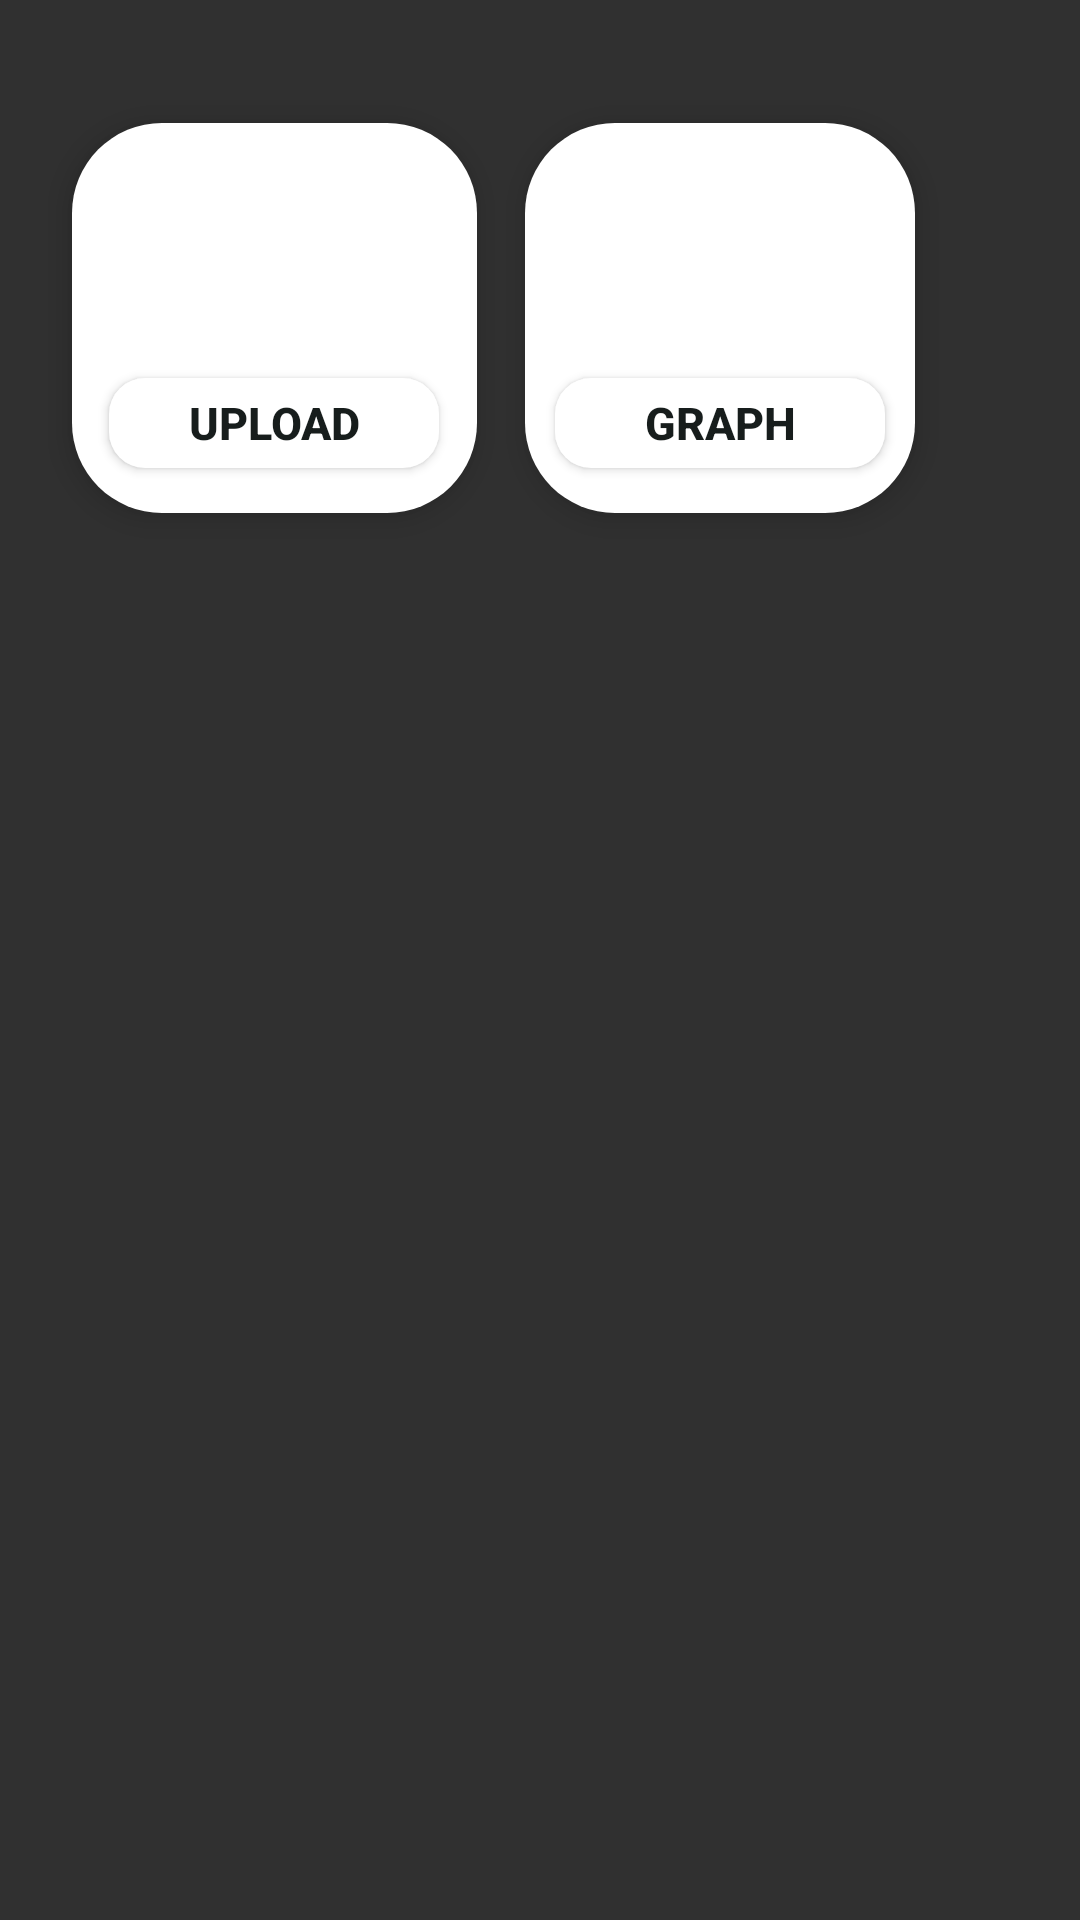

Layout XML and referenced resources for this Android screen:
<!-- AndroidManifest.xml: application theme Theme.GsmMode -->
<!-- res/layout/chose.xml -->
<?xml version="1.0" encoding="utf-8"?>
<LinearLayout xmlns:android="http://schemas.android.com/apk/res/android"
    android:layout_width="match_parent"
    android:layout_height="wrap_content"
    android:orientation="vertical"
    android:padding="16dp">

    <LinearLayout
        android:id="@+id/layer_remote"
        android:layout_width="390dp"
        android:layout_height="180dp"
        android:orientation="horizontal"
        android:gravity="center_vertical"
        >

        <LinearLayout
            android:id="@+id/linearLayout1"
            android:layout_width="135dp"
            android:layout_height="130dp"
            android:background="@drawable/bachground_button_white"
            android:orientation="vertical"
            android:gravity="center_horizontal"
            android:elevation="6dp"
            android:layout_marginHorizontal="8dp"
            >

            <ImageView
                android:layout_width="40dp"
                android:layout_height="40dp"
                android:src="@drawable/edit"
                android:layout_marginTop="25dp"
                />
            <Button
                android:id="@+id/buttonActivity2"
                android:layout_width="110dp"
                android:layout_height="30dp"
                android:background="@drawable/btn_white"
                android:text="upload"
                android:textStyle="bold"
                android:textSize="15sp"
                android:layout_marginTop="20dp"
                android:textColor="@color/black"/>
        </LinearLayout>


        <LinearLayout
            android:id="@+id/linearLayout"
            android:layout_width="130dp"
            android:layout_height="130dp"
            android:background="@drawable/bachground_button_white"
            android:orientation="vertical"
            android:gravity="center_horizontal"

            android:elevation="6dp"
            android:layout_marginHorizontal="8dp"
            >

            <ImageView
                android:layout_width="40dp"
                android:layout_height="40dp"
                android:src="@drawable/graph"
                android:layout_marginTop="25dp"
                />
            <Button
                android:id="@+id/buttonActivity1"
                android:layout_width="110dp"
                android:layout_height="30dp"
                android:background="@drawable/btn_white"
                android:text="Graph"
                android:textStyle="bold"
                android:textSize="15sp"
                android:layout_marginTop="20dp"
                android:textColor="@color/black"/>
        </LinearLayout>

    </LinearLayout>
</LinearLayout>
<!-- resources referenced by this layout -->
<resources>
  <color name="black">#171d1c</color>
  <!-- drawable bachground_button_white (drawable) -->
  <?xml version="1.0" encoding="utf-8"?>
  <selector xmlns:android="http://schemas.android.com/apk/res/android">
      <item >
          <shape android:shape="rectangle">
              <corners  android:radius="30dp"/>
              <solid android:color="#ffffff"></solid>
          </shape>
      </item>
  </selector>
  <!-- drawable btn_white (drawable) -->
  <?xml version="1.0" encoding="utf-8"?>
  <selector xmlns:android="http://schemas.android.com/apk/res/android">
  
      <item android:state_enabled="false" >
          <shape android:shape="rectangle">
              <corners  android:radius="10dp"/>
             <gradient
                 android:startColor="@color/p7"
                 android:endColor="@color/white" />
          </shape>
      </item>
      <item android:state_enabled="true" >
          <shape android:shape="rectangle">
              <corners  android:radius="12dp"/>
             <solid  android:color="@color/white"/>
          </shape>
      </item>
  </selector>
  <style name="Theme.GsmMode" parent="Base.Theme.GsmMode" />
  <color name="p7">#128b8b</color>
  <color name="white">#FFFFFFFF</color>
  <style name="Base.Theme.GsmMode" parent="Theme.AppCompat.NoActionBar">
          
          
      </style>
</resources>
